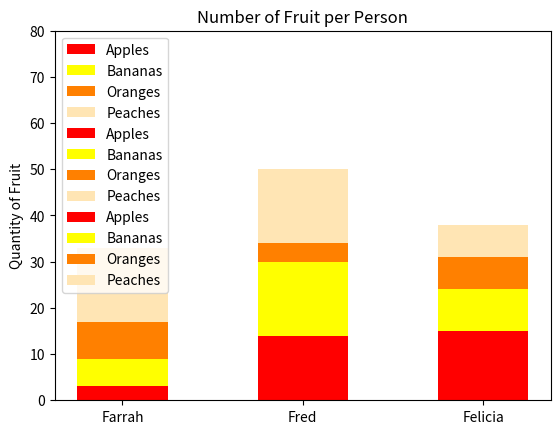

This chart was generated by the following Python code:
#!/usr/bin/env python3
import numpy as np
import matplotlib.pyplot as plt

np.random.seed(5)
fruit = np.random.randint(0, 20, (4, 3))

# Define colors for each fruit
colors = ['red', 'yellow', '#ff8000', '#ffe5b4']
fruit_names = ['Apples', 'Bananas', 'Oranges', 'Peaches']
persons = ['Farrah', 'Fred', 'Felicia']

# Plotting the stacked bar graph
fig, ax = plt.subplots()
for i, person in enumerate(persons):
    bottom = np.zeros(len(fruit_names))
    for j, fruit_name in enumerate(fruit_names):
        ax.bar(person, fruit[j, i], width=0.5, color=colors[j], bottom=bottom, label=fruit_name)
        bottom += fruit[j, i]

# Adding labels and title
ax.set_ylabel('Quantity of Fruit')
ax.set_title('Number of Fruit per Person')
ax.set_yticks(np.arange(0, 81, 10))
ax.legend()

# Show the plot
plt.show()
